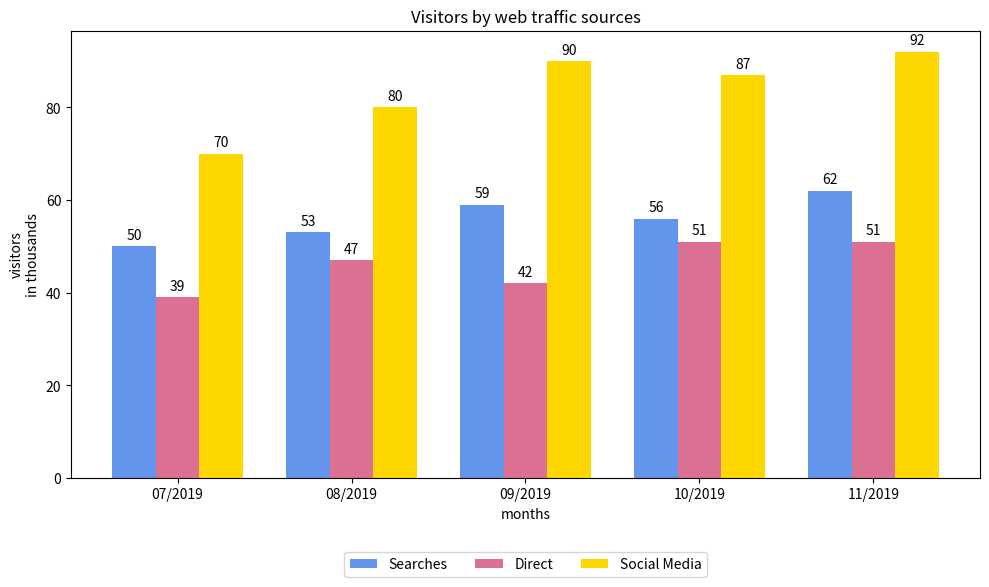

Python code for this plot:
import matplotlib.pyplot as plt
import numpy as np

# Data
months = ['07/2019', '08/2019', '09/2019', '10/2019', '11/2019']
searches = [50, 53, 59, 56, 62]
direct = [39, 47, 42, 51, 51]
social = [70, 80, 90, 87, 92]

x = np.arange(len(months))
width = 0.25

# Plot
fig, ax = plt.subplots(figsize=(10, 6))

bars1 = ax.bar(x - width, searches, width, label='Searches', color='cornflowerblue')
bars2 = ax.bar(x, direct, width, label='Direct', color='palevioletred')
bars3 = ax.bar(x + width, social, width, label='Social Media', color='gold')

# Axis labels and title
ax.set_ylabel('visitors\nin thousands')
ax.set_xlabel('months')
ax.set_title('Visitors by web traffic sources')
ax.set_xticks(x)
ax.set_xticklabels(months)

# Place legend at bottom
ax.legend(loc='upper center', bbox_to_anchor=(0.5, -0.15), ncol=3)

# Annotate bar values
for bars in [bars1, bars2, bars3]:
    for bar in bars:
        height = bar.get_height()
        ax.annotate(f'{height}',
                    xy=(bar.get_x() + bar.get_width() / 2, height),
                    xytext=(0, 3),
                    textcoords="offset points",
                    ha='center', va='bottom')

# Layout
plt.tight_layout()
plt.show()
